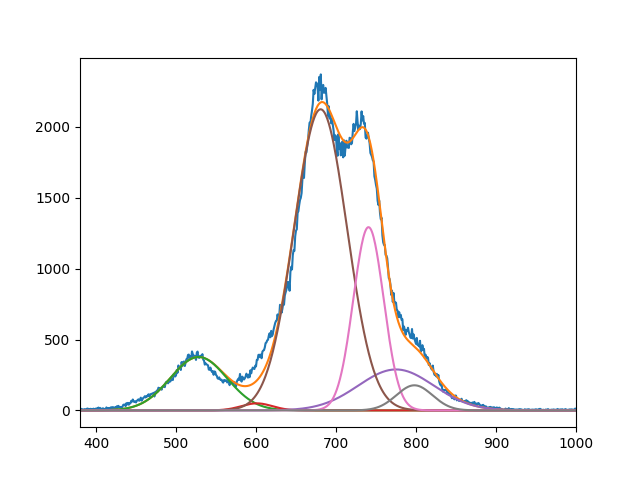

The file beside this chart, header and first rows:
3.766941723786476928e+02, 4.972363075398149590e+01, 2.123938045136879737e+03, 2.888555741386156797e+02, 1.292544054057469339e+03, 1.770785354058733105e+02
5.282727655105128406e+02, 6.009995964922694611e+02, 6.807550242196153931e+02, 7.749999999999998863e+02, 7.406237086611380391e+02, 7.980000000000339924e+02
4.999999999999999289e+01, 2.733406086477785024e+01, 4.672204882594558484e+01, 6.662538818488431502e+01, 2.686346965094200812e+01, 3.182487197849039973e+01
